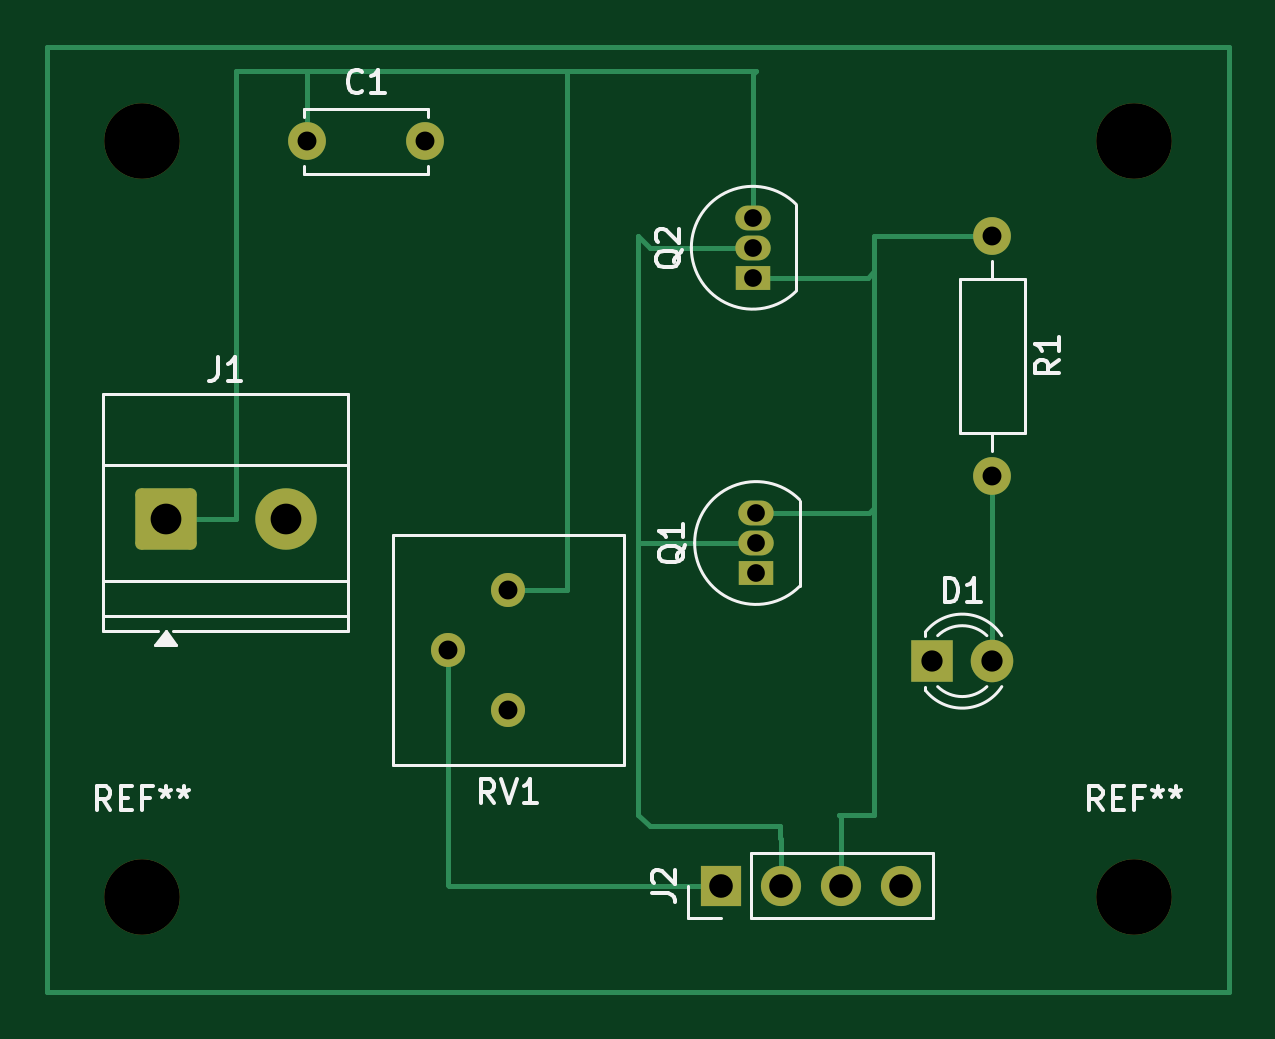
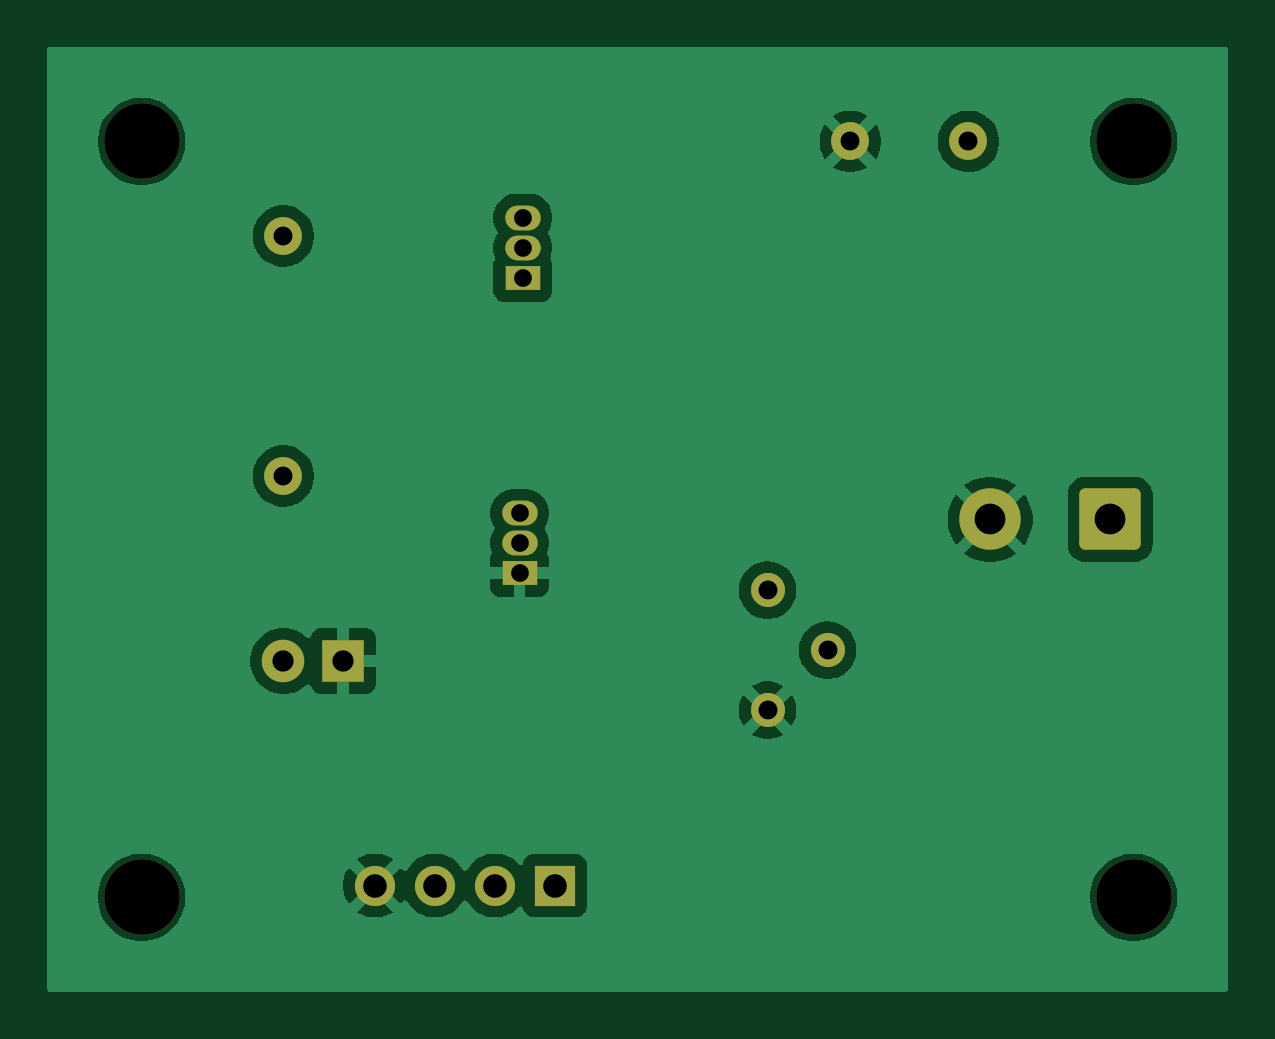
Circuit board: 11 layer files. Board 50.0 x 40.0 mm.
- bottom_copper: exp-B_Cu.gbr (44804 bytes)
- bottom_mask: exp-B_Mask.gbr (2403 bytes)
- paste: exp-B_Paste.gbr (463 bytes)
- bottom_silk: exp-B_Silkscreen.gbr (464 bytes)
- outline: exp-Edge_Cuts.gbr (435 bytes)
- top_copper: exp-F_Cu.gbr (5348 bytes)
- top_mask: exp-F_Mask.gbr (2403 bytes)
- paste: exp-F_Paste.gbr (463 bytes)
- top_silk: exp-F_Silkscreen.gbr (14404 bytes)
- drill: exp-NPTH.drl (401 bytes)
- drill: exp-PTH.drl (910 bytes)

=== bottom_copper: exp-B_Cu.gbr (44804 bytes, source omitted) ===
=== bottom_mask: exp-B_Mask.gbr (2403 bytes, source withheld) ===
=== paste: exp-B_Paste.gbr ===
%TF.GenerationSoftware,KiCad,Pcbnew,10.0.8*%
%TF.CreationDate,2026-11-02T17:06:09+05:30*%
%TF.ProjectId,exp,6578702e-6b69-4636-9164-5f7063625858,rev?*%
%TF.SameCoordinates,Original*%
%TF.FileFunction,Paste,Bot*%
%TF.FilePolarity,Positive*%
%FSLAX46Y46*%
G04 Gerber Fmt 4.6, Leading zero omitted, Abs format (unit mm)*
G04 Created by KiCad (PCBNEW 10.0.8) date 2026-11-02 17:06:09*
%MOMM*%
%LPD*%
G01*
G04 APERTURE LIST*
G04 APERTURE END LIST*
M02*

=== bottom_silk: exp-B_Silkscreen.gbr ===
%TF.GenerationSoftware,KiCad,Pcbnew,10.0.8*%
%TF.CreationDate,2026-11-02T17:06:09+05:30*%
%TF.ProjectId,exp,6578702e-6b69-4636-9164-5f7063625858,rev?*%
%TF.SameCoordinates,Original*%
%TF.FileFunction,Legend,Bot*%
%TF.FilePolarity,Positive*%
%FSLAX46Y46*%
G04 Gerber Fmt 4.6, Leading zero omitted, Abs format (unit mm)*
G04 Created by KiCad (PCBNEW 10.0.8) date 2026-11-02 17:06:09*
%MOMM*%
%LPD*%
G01*
G04 APERTURE LIST*
G04 APERTURE END LIST*
M02*

=== outline: exp-Edge_Cuts.gbr ===
%TF.GenerationSoftware,KiCad,Pcbnew,10.0.8*%
%TF.CreationDate,2026-11-02T17:06:09+05:30*%
%TF.ProjectId,exp,6578702e-6b69-4636-9164-5f7063625858,rev?*%
%TF.SameCoordinates,Original*%
%TF.FileFunction,Profile,NP*%
%FSLAX46Y46*%
G04 Gerber Fmt 4.6, Leading zero omitted, Abs format (unit mm)*
G04 Created by KiCad (PCBNEW 10.0.8) date 2026-11-02 17:06:09*
%MOMM*%
%LPD*%
G01*
G04 APERTURE LIST*
G04 APERTURE END LIST*
M02*

=== top_copper: exp-F_Cu.gbr ===
%TF.GenerationSoftware,KiCad,Pcbnew,10.0.8*%
%TF.CreationDate,2026-11-02T17:06:09+05:30*%
%TF.ProjectId,exp,6578702e-6b69-4636-9164-5f7063625858,rev?*%
%TF.SameCoordinates,Original*%
%TF.FileFunction,Copper,L1,Top*%
%TF.FilePolarity,Positive*%
%FSLAX46Y46*%
G04 Gerber Fmt 4.6, Leading zero omitted, Abs format (unit mm)*
G04 Created by KiCad (PCBNEW 10.0.8) date 2026-11-02 17:06:09*
%MOMM*%
%LPD*%
G01*
G04 APERTURE LIST*
G04 Aperture macros list*
%AMRoundRect*
0 Rectangle with rounded corners*
0 $1 Rounding radius*
0 $2 $3 $4 $5 $6 $7 $8 $9 X,Y pos of 4 corners*
0 Add a 4 corners polygon primitive as box body*
4,1,4,$2,$3,$4,$5,$6,$7,$8,$9,$2,$3,0*
0 Add four circle primitives for the rounded corners*
1,1,$1+$1,$2,$3*
1,1,$1+$1,$4,$5*
1,1,$1+$1,$6,$7*
1,1,$1+$1,$8,$9*
0 Add four rect primitives between the rounded corners*
20,1,$1+$1,$2,$3,$4,$5,0*
20,1,$1+$1,$4,$5,$6,$7,0*
20,1,$1+$1,$6,$7,$8,$9,0*
20,1,$1+$1,$8,$9,$2,$3,0*%
G04 Aperture macros list end*
%TA.AperFunction,NonConductor*%
%ADD10C,0.200000*%
%TD*%
%TA.AperFunction,ComponentPad*%
%ADD11O,1.500000X1.050000*%
%TD*%
%TA.AperFunction,ComponentPad*%
%ADD12R,1.500000X1.050000*%
%TD*%
%TA.AperFunction,ComponentPad*%
%ADD13C,2.600000*%
%TD*%
%TA.AperFunction,ComponentPad*%
%ADD14RoundRect,0.250000X-1.050000X-1.050000X1.050000X-1.050000X1.050000X1.050000X-1.050000X1.050000X0*%
%TD*%
%TA.AperFunction,ComponentPad*%
%ADD15R,1.800000X1.800000*%
%TD*%
%TA.AperFunction,ComponentPad*%
%ADD16C,1.800000*%
%TD*%
%TA.AperFunction,ComponentPad*%
%ADD17C,1.440000*%
%TD*%
%TA.AperFunction,ComponentPad*%
%ADD18C,1.600000*%
%TD*%
%TA.AperFunction,ComponentPad*%
%ADD19R,1.700000X1.700000*%
%TD*%
%TA.AperFunction,ComponentPad*%
%ADD20C,1.700000*%
%TD*%
%TA.AperFunction,Conductor*%
%ADD21C,0.200000*%
%TD*%
G04 APERTURE END LIST*
D10*
X100000000Y-80000000D02*
X150000000Y-80000000D01*
X150000000Y-120000000D01*
X100000000Y-120000000D01*
X100000000Y-80000000D01*
D11*
%TO.P,Q2,3,S_3*%
%TO.N,+5V*%
X129860000Y-87230000D03*
%TO.P,Q2,2,G_2*%
%TO.N,VIN*%
X129860000Y-88500000D03*
D12*
%TO.P,Q2,1,D_1*%
%TO.N,/VOUT*%
X129860000Y-89770000D03*
%TD*%
D13*
%TO.P,J1,2,Pin_2_2*%
%TO.N,GND*%
X110080000Y-100000000D03*
D14*
%TO.P,J1,1,Pin_1_1*%
%TO.N,+5V*%
X105000000Y-100000000D03*
%TD*%
D15*
%TO.P,D1,1,K_1*%
%TO.N,GND*%
X137460000Y-106000000D03*
D16*
%TO.P,D1,2,A_2*%
%TO.N,Net-(D1-A)*%
X140000000Y-106000000D03*
%TD*%
D17*
%TO.P,RV1,1,1_1*%
%TO.N,+5V*%
X119500000Y-103000000D03*
%TO.P,RV1,2,2_2*%
%TO.N,/POT_W*%
X116960000Y-105540000D03*
%TO.P,RV1,3,3_3*%
%TO.N,GND*%
X119500000Y-108080000D03*
%TD*%
D18*
%TO.P,R1,1*%
%TO.N,/VOUT*%
X140000000Y-88000000D03*
%TO.P,R1,2*%
%TO.N,Net-(D1-A)*%
X140000000Y-98160000D03*
%TD*%
D12*
%TO.P,Q1,1,S_1*%
%TO.N,GND*%
X130000000Y-102270000D03*
D11*
%TO.P,Q1,2,G_2*%
%TO.N,VIN*%
X130000000Y-101000000D03*
%TO.P,Q1,3,D_3*%
%TO.N,/VOUT*%
X130000000Y-99730000D03*
%TD*%
D19*
%TO.P,J2,1,Pin_1_1*%
%TO.N,/POT_W*%
X128500000Y-115500000D03*
D20*
%TO.P,J2,2,Pin_2_2*%
%TO.N,VIN*%
X131040000Y-115500000D03*
%TO.P,J2,3,Pin_3_3*%
%TO.N,/VOUT*%
X133580000Y-115500000D03*
%TO.P,J2,4,Pin_4_4*%
%TO.N,GND*%
X136120000Y-115500000D03*
%TD*%
D18*
%TO.P,C1,1*%
%TO.N,+5V*%
X111000000Y-84000000D03*
%TO.P,C1,2*%
%TO.N,GND*%
X116000000Y-84000000D03*
%TD*%
%TO.N,/POT_W*%
D21*
X117000000Y-115500000D02*
X128500000Y-115500000D01*
X116960000Y-115460000D02*
X117000000Y-115500000D01*
X116960000Y-105540000D02*
X116960000Y-115460000D01*
%TO.N,Net-(D1-A)*%
X140000000Y-98160000D02*
X140000000Y-106000000D01*
%TO.N,VIN*%
X130000000Y-101000000D02*
X125000000Y-101000000D01*
X125000000Y-101000000D02*
X125000000Y-112500000D01*
%TO.N,/VOUT*%
X133500000Y-112500000D02*
X133580000Y-112580000D01*
X133580000Y-112580000D02*
X133580000Y-115500000D01*
X135000000Y-112500000D02*
X133500000Y-112500000D01*
X135000000Y-99500000D02*
X135000000Y-112500000D01*
X134770000Y-99730000D02*
X130000000Y-99730000D01*
X135000000Y-99500000D02*
X134770000Y-99730000D01*
X135000000Y-89500000D02*
X135000000Y-99500000D01*
X135000000Y-88000000D02*
X140000000Y-88000000D01*
X134730000Y-89770000D02*
X135000000Y-89500000D01*
X135000000Y-89500000D02*
X135000000Y-88000000D01*
X129860000Y-89770000D02*
X134730000Y-89770000D01*
%TO.N,VIN*%
X131000000Y-113500000D02*
X131040000Y-113540000D01*
X131040000Y-113540000D02*
X131040000Y-115500000D01*
X125500000Y-113000000D02*
X131000000Y-113000000D01*
X131000000Y-113000000D02*
X131000000Y-113500000D01*
X125000000Y-112500000D02*
X125500000Y-113000000D01*
X125000000Y-88000000D02*
X125000000Y-101000000D01*
X125500000Y-88500000D02*
X125000000Y-88000000D01*
X129860000Y-88500000D02*
X125500000Y-88500000D01*
%TO.N,+5V*%
X122000000Y-103000000D02*
X122000000Y-81000000D01*
X122000000Y-81000000D02*
X130000000Y-81000000D01*
X119500000Y-103000000D02*
X122000000Y-103000000D01*
X111000000Y-84000000D02*
X111000000Y-81000000D01*
X111000000Y-81000000D02*
X122000000Y-81000000D01*
X130000000Y-81000000D02*
X129860000Y-81140000D01*
X108000000Y-81000000D02*
X111000000Y-81000000D01*
X108000000Y-100000000D02*
X108000000Y-81000000D01*
X105000000Y-100000000D02*
X108000000Y-100000000D01*
X129860000Y-81140000D02*
X129860000Y-87230000D01*
%TD*%
M02*

=== top_mask: exp-F_Mask.gbr (2403 bytes, source withheld) ===
=== paste: exp-F_Paste.gbr ===
%TF.GenerationSoftware,KiCad,Pcbnew,10.0.8*%
%TF.CreationDate,2026-11-02T17:06:09+05:30*%
%TF.ProjectId,exp,6578702e-6b69-4636-9164-5f7063625858,rev?*%
%TF.SameCoordinates,Original*%
%TF.FileFunction,Paste,Top*%
%TF.FilePolarity,Positive*%
%FSLAX46Y46*%
G04 Gerber Fmt 4.6, Leading zero omitted, Abs format (unit mm)*
G04 Created by KiCad (PCBNEW 10.0.8) date 2026-11-02 17:06:09*
%MOMM*%
%LPD*%
G01*
G04 APERTURE LIST*
G04 APERTURE END LIST*
M02*

=== top_silk: exp-F_Silkscreen.gbr (14404 bytes, source omitted) ===
=== drill: exp-NPTH.drl ===
M48
; DRILL file KiCad 10.0.8 date 2026-11-02T17:06:17
; FORMAT={-:-/ absolute / metric / decimal}
; #@! TF.CreationDate,2026-11-02T17:06:17+05:30
; #@! TF.GenerationSoftware,Kicad,Pcbnew,10.0.8
; #@! TF.FileFunction,NonPlated,1,2,NPTH
FMAT,2
METRIC
; #@! TA.AperFunction,NonPlated,NPTH,ComponentDrill
T1C3.200
%
G90
G05
T1
X104.0Y-84.0
X104.0Y-116.0
X146.0Y-84.0
X146.0Y-116.0
M30

=== drill: exp-PTH.drl ===
M48
; DRILL file KiCad 10.0.8 date 2026-11-02T17:06:17
; FORMAT={-:-/ absolute / metric / decimal}
; #@! TF.CreationDate,2026-11-02T17:06:17+05:30
; #@! TF.GenerationSoftware,Kicad,Pcbnew,10.0.8
; #@! TF.FileFunction,Plated,1,2,PTH
FMAT,2
METRIC
; #@! TA.AperFunction,Plated,PTH,ComponentDrill
T1C0.750
; #@! TA.AperFunction,Plated,PTH,ComponentDrill
T2C0.800
; #@! TA.AperFunction,Plated,PTH,ComponentDrill
T3C0.900
; #@! TA.AperFunction,Plated,PTH,ComponentDrill
T4C1.000
; #@! TA.AperFunction,Plated,PTH,ComponentDrill
T5C1.300
%
G90
G05
T1
X129.86Y-87.23
X129.86Y-88.5
X129.86Y-89.77
X130.0Y-99.73
X130.0Y-101.0
X130.0Y-102.27
T2
X111.0Y-84.0
X116.0Y-84.0
X116.96Y-105.54
X119.5Y-103.0
X119.5Y-108.08
X140.0Y-88.0
X140.0Y-98.16
T3
X137.46Y-106.0
X140.0Y-106.0
T4
X128.5Y-115.5
X131.04Y-115.5
X133.58Y-115.5
X136.12Y-115.5
T5
X105.0Y-100.0
X110.08Y-100.0
M30
